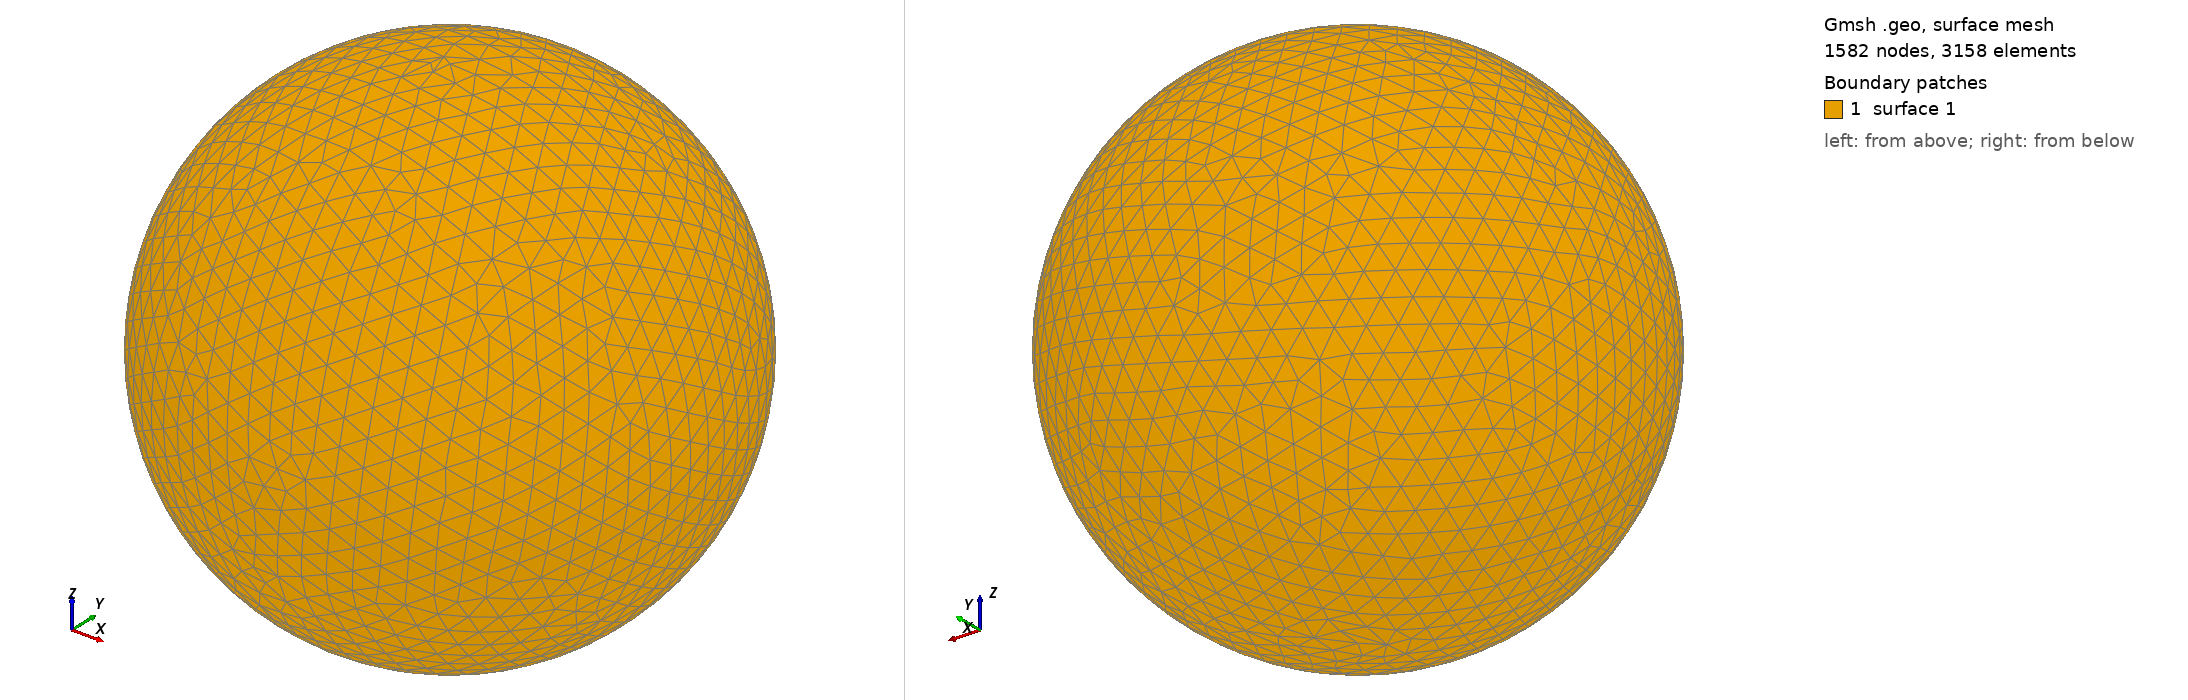

Gmsh geometry script, surface-meshed: 1582 nodes, 3158 surface elements. Boundary patches (legend numbers): 1 surface 1. Left view from above one corner, right view from below the opposite corner. The script declares no physical surfaces, so the legend lists its geometric surfaces. The drawing asked Gmsh for element sizes between 1% and 20% of the model's largest extent; the script's own settings can give other sizes.

=== shot0791.geo (drawn) ===
SetFactory("OpenCASCADE");
Point(1) = {0,0,0,0};
Sphere(1) = {0,0,0,0.00811000};
MeshSize{ PointsOf{ Surface{:}; } } = 0.000811000;
Mesh.ElementOrder=1;
Mesh.Format=39;
